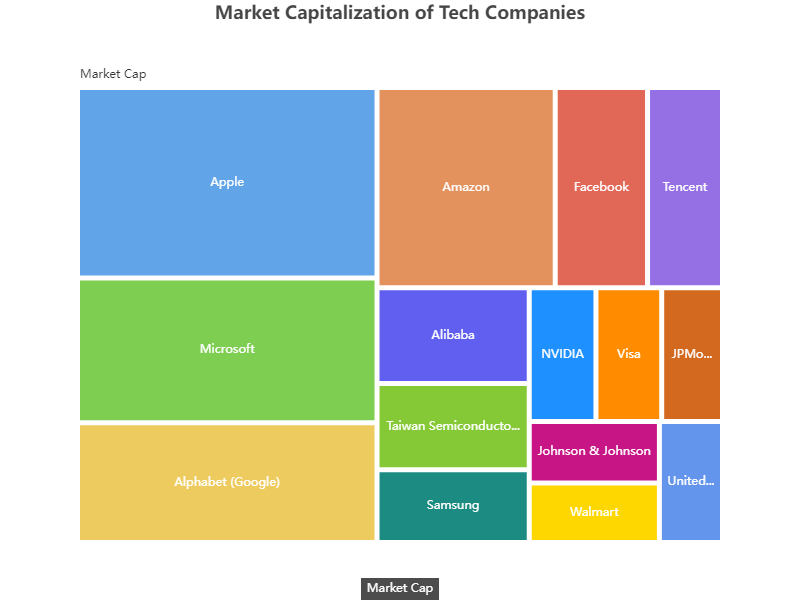

Source data for this figure (header and first rows):
name, value
Apple, 2425219
Microsoft, 1844247
Alphabet (Google), 1526133
Amazon, 1516689
Facebook, 785734
Tencent, 637909
Alibaba, 620985
Taiwan Semiconductor Manufacturing, 558053
Samsung, 470665
NVIDIA, 379264
Visa, 374126
JPMorgan Chase, 345784
Johnson & Johnson, 340987
Walmart, 329380
UnitedHealth Group, 324892
